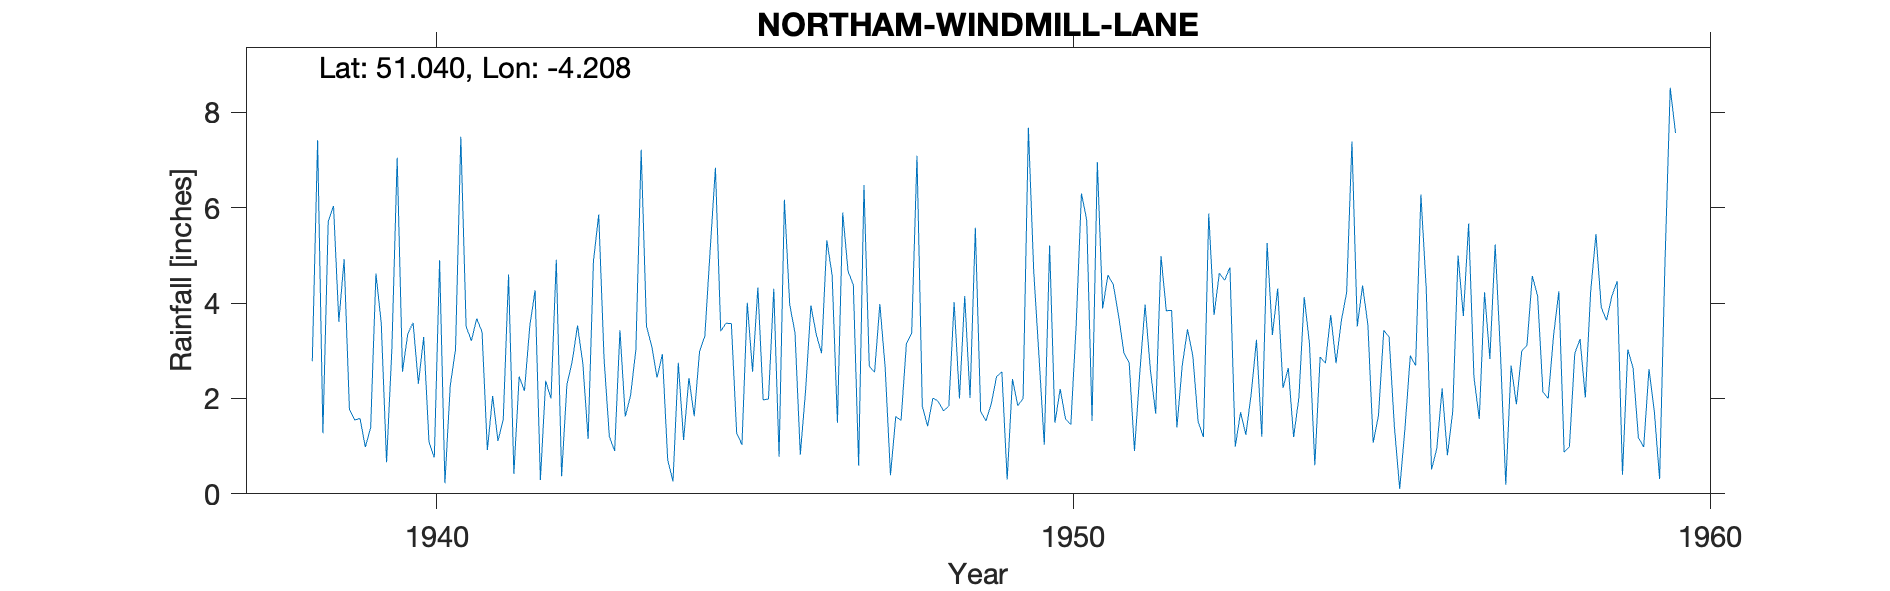

The file beside this chart, header and first rows:
NORTHAM-WINDMILL-LANE, , , , , , , , , , , , , , , , , , , , , , , 
Grid ref, SS453290, Long, -4.208, Lat, 51.04, Elevation, 200, ft, , , , , , , , , , , , , , , 
Station no, 1866/3, , , , , , , , , , , , , , , , , , , , , , 
, 1931, 1932, 1933, 1934, 1935, 1936, 1937, 1938, 1939, 1940, 1941, 1942, 1943, 1944, 1945, 1946, 1947, 1948, 1949, 1950, 1951, 1952, 1953
January, , , , , , , , , 4.92, 3.36, 3.21, 4.27, 5.86, 2.93, 3.58, 3.97, 4.38, 7.09, 1.73, 1.03, 4.59, 3.85, 0.99
February, , , , , , , , , 1.77, 3.59, 3.68, 0.29, 2.84, 0.71, 3.57, 3.38, 0.59, 1.84, 1.53, 5.21, 4.39, 1.39, 1.71
March, , , , , , , , , 1.55, 2.31, 3.4, 2.37, 1.2, 0.26, 1.28, 0.82, 6.48, 1.42, 1.89, 1.49, 3.74, 2.69, 1.24
April, , , , , , , , , 1.58, 3.29, 0.92, 2, 0.9, 2.75, 1.03, 2.17, 2.68, 2.01, 2.46, 2.2, 2.96, 3.45, 2.09
May, , , , , , , , , 0.98, 1.09, 2.05, 4.91, 3.43, 1.13, 4.01, 3.95, 2.55, 1.94, 2.56, 1.57, 2.75, 2.9, 3.23
June, , , , , , , , , 1.39, 0.76, 1.11, 0.37, 1.62, 2.43, 2.56, 3.35, 3.98, 1.74, 0.3, 1.45, 0.9, 1.51, 1.2
July, , , , , , , , 2.78, 4.62, 4.9, 1.56, 2.29, 2.06, 1.63, 4.33, 2.95, 2.65, 1.84, 2.41, 3.52, 2.53, 1.19, 5.26
August, , , , , , , , 7.42, 3.58, 0.22, 4.6, 2.78, 3.02, 2.98, 1.97, 5.32, 0.39, 4.02, 1.85, 6.3, 3.97, 5.88, 3.33
September, , , , , , , , 1.27, 0.66, 2.26, 0.42, 3.53, 7.22, 3.31, 1.99, 4.59, 1.62, 2, 2, 5.74, 2.6, 3.75, 4.31
October, , , , , , , , 5.71, 3.03, 3.03, 2.46, 2.74, 3.52, 5.1, 4.3, 1.49, 1.54, 4.15, 7.68, 1.53, 1.68, 4.63, 2.22
November, , , , , , , , 6.04, 7.05, 7.49, 2.16, 1.15, 3.09, 6.84, 0.78, 5.9, 3.15, 2.01, 4.68, 6.96, 4.99, 4.48, 2.64
December, , , , , , , , 3.61, 2.56, 3.51, 3.52, 4.88, 2.44, 3.41, 6.17, 4.67, 3.37, 5.58, 2.88, 3.89, 3.84, 4.75, 1.19
Total, , , , , , , , , 33.69, 35.81, 29.09, 31.58, 37.2, 33.48, 35.57, 42.56, 33.38, 35.64, 31.97, 40.89, 38.94, 40.47, 29.41
Moved from Stn No 1207/5 GIRTON LANGTON …, , , , , , , , , , , , , , , , , , , , , , , 
Lived at No 18 Windmill Lane, , , , , , , , , , , , , , , , , , , , , , , 
1960 Terminated Observer died, , , , , , , , , , , , , , , , , , , , , , , 
